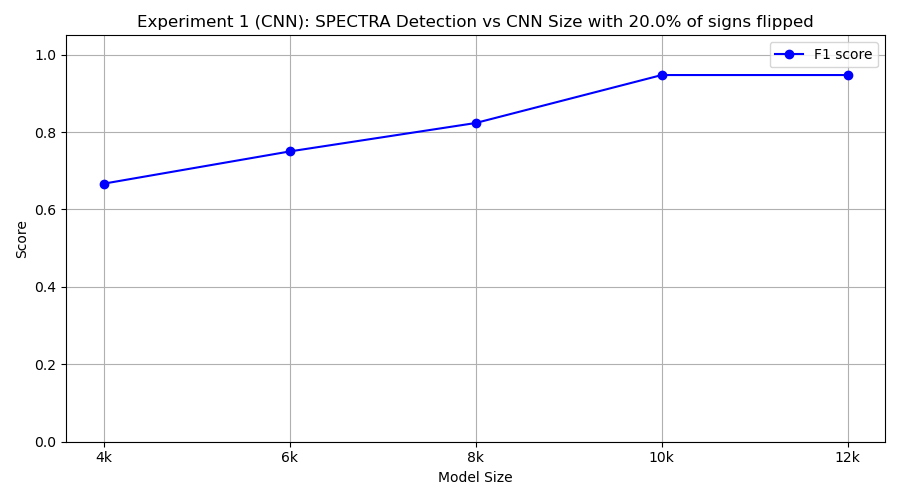

The file beside this chart, header and first rows:
model_class, tp, fp, tn, fn, precision, recall, f1
FourKCNN, 5, 0, 10, 5, 1.0, 0.5, 0.6667
SixKCNN, 6, 0, 10, 4, 1.0, 0.6, 0.75
EightKCNN, 7, 0, 10, 3, 1.0, 0.7, 0.8235
TenKCNN, 9, 0, 10, 1, 1.0, 0.9, 0.9474
TwelveKCNN, 9, 0, 10, 1, 1.0, 0.9, 0.9474
